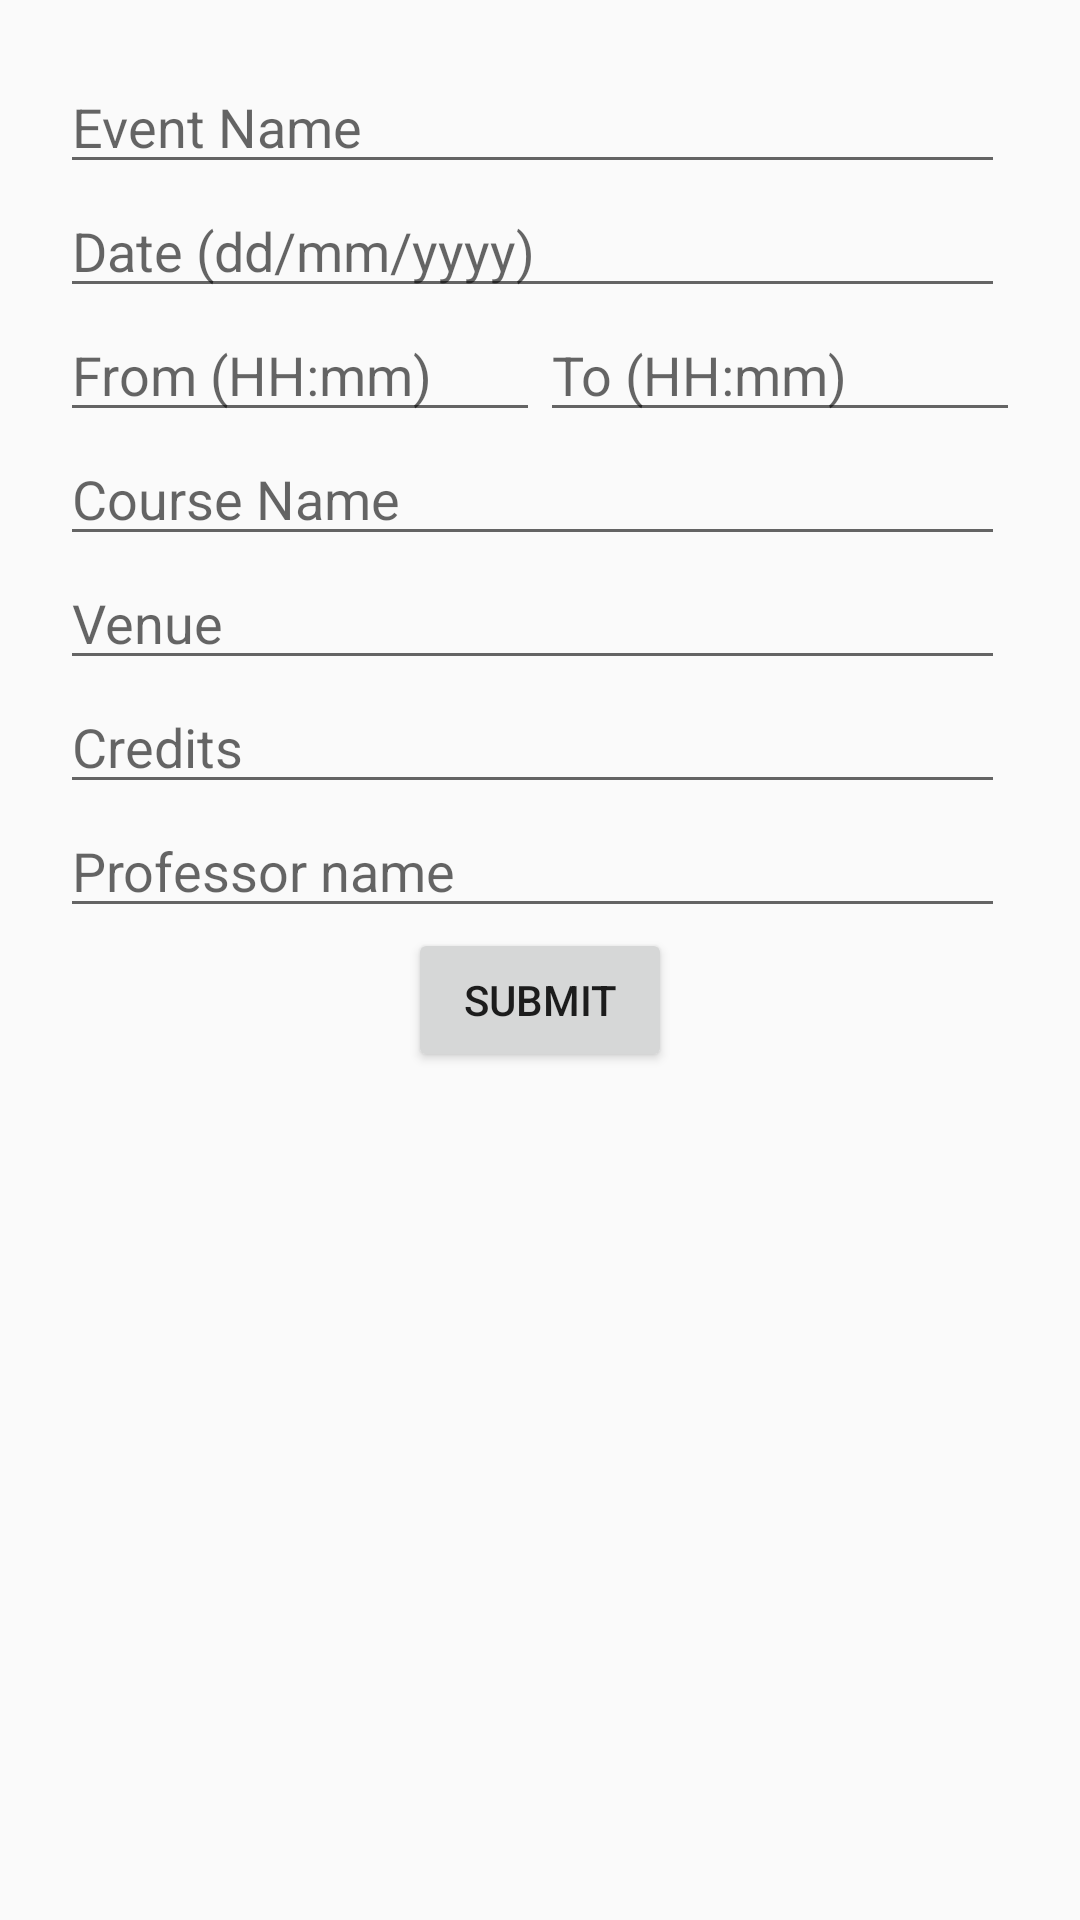

This screen was rendered from an Android layout file. Write that file and the resources it references.
<!-- AndroidManifest.xml: application theme AppTheme -->
<!-- res/layout/fragment_event.xml -->
<ScrollView xmlns:android="http://schemas.android.com/apk/res/android"
    android:layout_width="match_parent"
    android:layout_height="match_parent"
    android:fillViewport="true"
    >

    <LinearLayout
        android:layout_width="match_parent"
        android:layout_height="wrap_content"
        android:layout_gravity="center"
        android:orientation="vertical"
        android:paddingTop="20sp"
        android:paddingStart="20sp"
        android:paddingEnd="20sp">


        <EditText
            android:id="@+id/event_name"
            android:layout_width="wrap_content"
            android:layout_height="wrap_content"
            android:ems="15"
            android:inputType="textPersonName"
            android:hint="Event Name" />



        <EditText
            android:id="@+id/event_date"
            android:layout_width="wrap_content"
            android:layout_height="wrap_content"

            android:ems="15"
            android:hint="Date (dd/mm/yyyy)"
            android:inputType="date" />

        <LinearLayout
            android:layout_width="match_parent"
            android:layout_height="wrap_content"
            android:orientation="horizontal"
            android:weightSum="2"
            >



         <EditText

            android:id="@+id/event_time_begin"
            android:layout_weight="1"
            android:layout_width="wrap_content"
            android:layout_height="wrap_content"
            android:layout_gravity="start"
            android:ems="05"
            android:hint="From (HH:mm)"
            android:inputType="time" />

            <EditText
                android:id="@+id/event_time_end"
                android:layout_weight="1"
                android:layout_width="wrap_content"
                android:layout_height="wrap_content"
                android:layout_gravity="end"
                android:ems="05"
                android:hint="To (HH:mm)"
                android:inputType="time" />

         </LinearLayout>


        <EditText
            android:id="@+id/course_name"
            android:layout_width="wrap_content"
            android:layout_height="wrap_content"
            android:ems="15"
            android:inputType="textPersonName"
            android:hint="Course Name" />

        <EditText
            android:id="@+id/event_venue"
            android:layout_width="wrap_content"
            android:layout_height="wrap_content"
            android:ems="15"
            android:inputType="textPersonName"
            android:hint="Venue" />

        <EditText
            android:id="@+id/credits"
            android:layout_width="wrap_content"
            android:layout_height="wrap_content"
            android:ems="15"
            android:inputType="textPersonName"
            android:hint="Credits" />

        <EditText
            android:id="@+id/prof"
            android:layout_width="wrap_content"
            android:layout_height="wrap_content"
            android:ems="15"
            android:inputType="textPersonName"
            android:hint="Professor name" />

        <Button
            android:id="@+id/event_submit_button"
            android:layout_width="wrap_content"
            android:layout_height="wrap_content"
            android:layout_gravity="center"
            android:text="Submit" />

    </LinearLayout>

</ScrollView>
<!-- resources referenced by this layout -->
<resources>
  <style name="AppTheme" parent="Theme.AppCompat.Light.DarkActionBar">
          <item name="colorPrimary">@color/colorPrimary</item>
          <item name="colorPrimaryDark">@color/colorPrimaryDark</item>
          <item name="colorAccent">@color/colorAccent</item>
      </style>
  <!-- not gathered from this repository: default colours our renderer supplied (Android Studio template values) -->
  <color name="colorPrimary">#FF6200EE</color>
  <color name="colorPrimaryDark">#FF3700B3</color>
  <color name="colorAccent">#FF03DAC5</color>
</resources>
